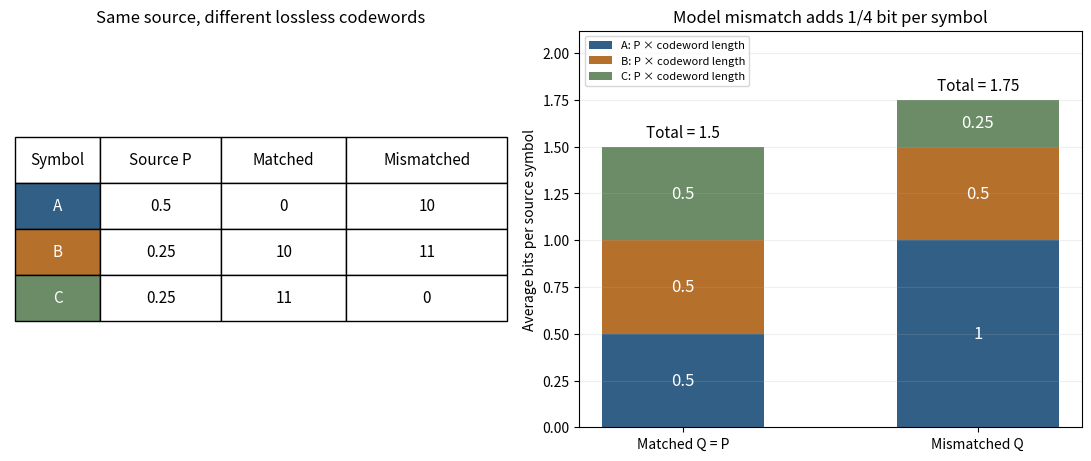

This figure's Python source: (Note: this script raises an exception after producing the figure.)
"""Exact dyadic mismatch costs; write the matching PNG to cwd."""
from pathlib import Path
import matplotlib.pyplot as plt


def main():
    source = (.5, .25, .25)
    words = [("0", "10", "11"), ("10", "11", "0")]
    colors = ["#315f86", "#b5702b", "#6c8c68"]
    fig, (table_ax, cost_ax) = plt.subplots(1, 2, figsize=(10.8, 4.5), layout="constrained")
    table_ax.axis("off")
    table_ax.set_title("Same source, different lossless codewords")
    rows = [[name, f"{p:g}", words[0][i], words[1][i]]
            for i, (name, p) in enumerate(zip("ABC", source))]
    table = table_ax.table(cellText=rows, colLabels=["Symbol", "Source P", "Matched", "Mismatched"],
                           cellLoc="center", loc="center", colWidths=[.17, .24, .25, .32])
    table.auto_set_font_size(False)
    table.set_fontsize(11)
    table.scale(1, 2.4)
    for i, color in enumerate(colors):
        table[(i+1, 0)].set_facecolor(color)
        table[(i+1, 0)].get_text().set_color("white")
    for j, label in enumerate(["Matched Q = P", "Mismatched Q"]):
        bottom = 0
        for i, p in enumerate(source):
            contribution = p * len(words[j][i])
            cost_ax.bar(j, contribution, bottom=bottom, width=.55, color=colors[i],
                        label=f"{chr(65+i)}: P × codeword length" if j == 0 else None)
            cost_ax.text(j, bottom+contribution/2, f"{contribution:g}",
                         ha="center", va="center", color="white", fontsize=12)
            bottom += contribution
        cost_ax.text(j, bottom+.05, f"Total = {bottom:g}", ha="center", fontsize=11)
    cost_ax.set(xticks=[0, 1], xticklabels=["Matched Q = P", "Mismatched Q"],
                ylim=(0, 2.12), ylabel="Average bits per source symbol",
                title="Model mismatch adds 1/4 bit per symbol")
    cost_ax.grid(axis="y", alpha=.20)
    cost_ax.legend(loc="upper left", fontsize=8)
    fig.savefig(Path.cwd() / (Path(__file__).stem + ".png"), dpi=120, facecolor="white")
    plt.close(fig)


if __name__ == "__main__":
    main()
